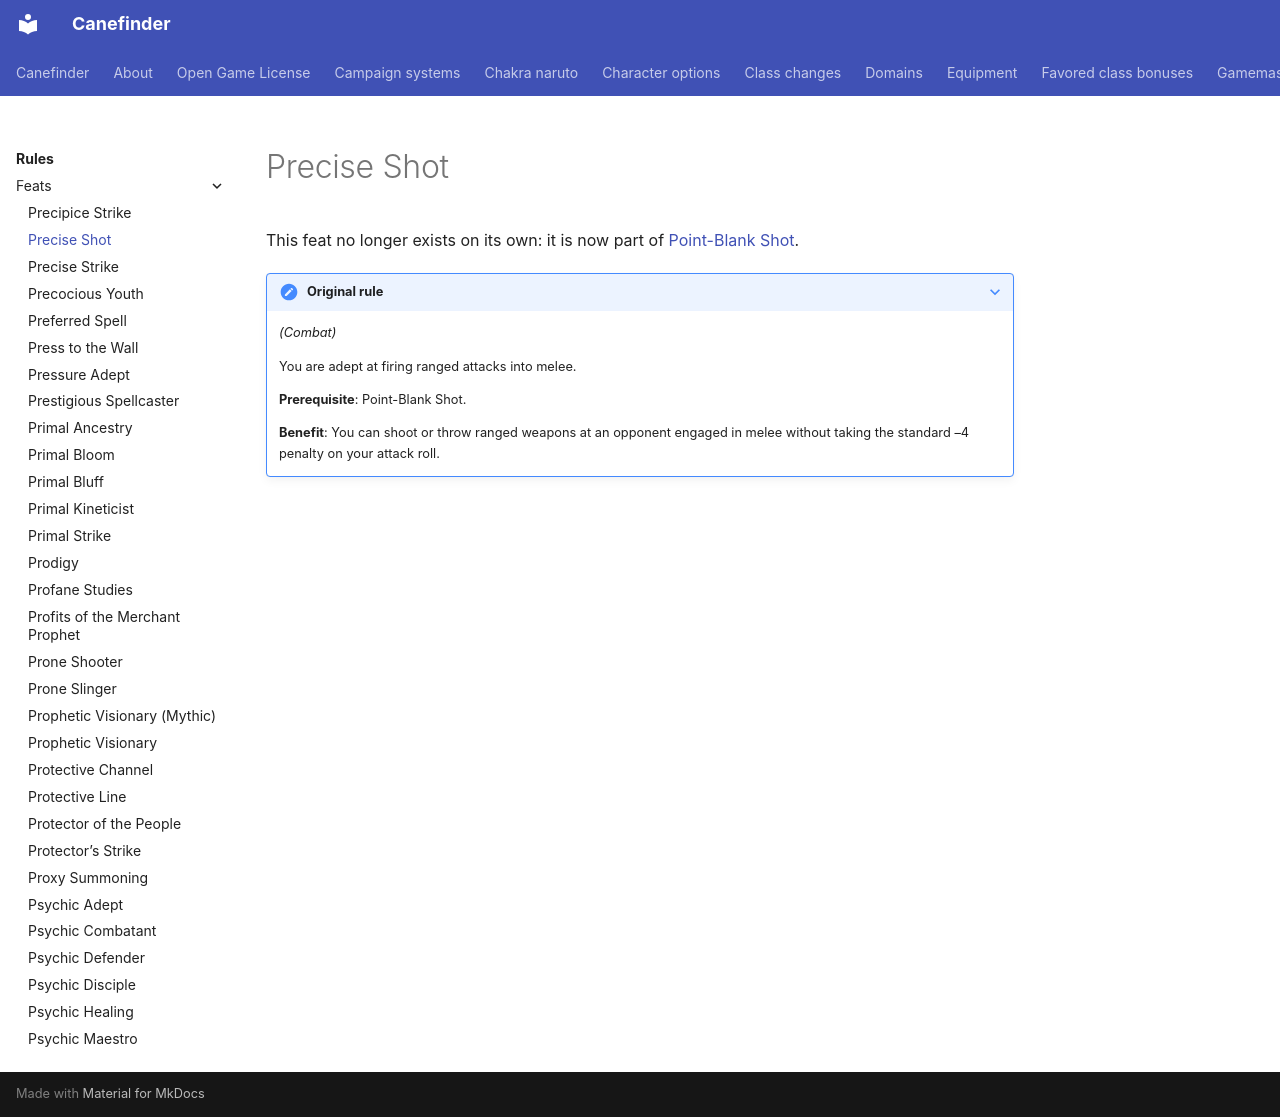

repository: canefinderhouserules/Canefinderhouserules · page: rules/feats/precise-shot/index.html · generator: mkdocs

# Precise Shot

This feat no longer exists on its own: it is now part of [Point-Blank Shot](point-blank-shot.md).

??? note "Original rule"

    *(Combat)*

    You are adept at firing ranged attacks into melee.

    **Prerequisite**: Point-Blank Shot.

    **Benefit**: You can shoot or throw ranged weapons at an opponent engaged in melee without taking the standard –4 penalty on your attack roll.
